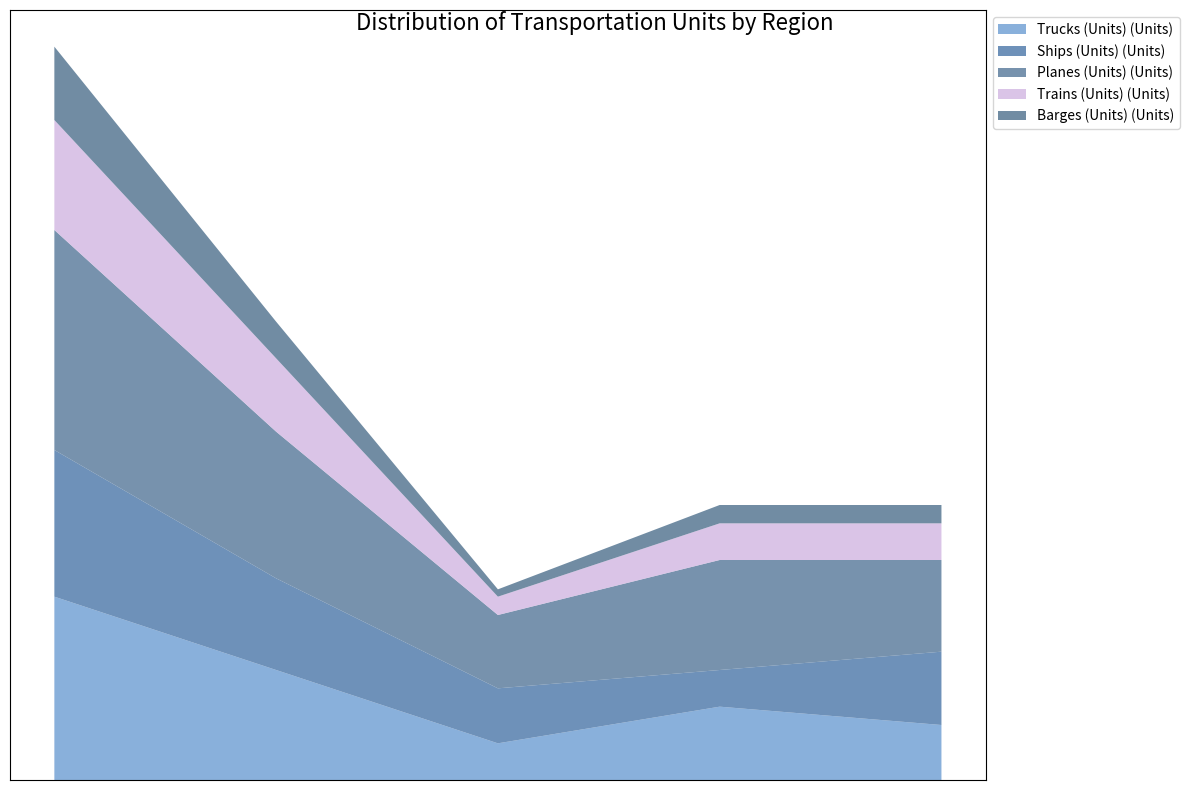

Python code for this plot: (Note: this script raises an exception after producing the figure.)

# Import necessary modules
import matplotlib.pyplot as plt
import numpy as np
import pandas as pd

# Define data as dictionary
data = {'Region': ['North America', 'Europe', 'Asia', 'South America', 'Africa'],
        'Trucks (Units)': [5000, 4000, 6000, 3000, 2000],
        'Ships (Units)': [3000, 2500, 4000, 2000, 1000],
        'Planes (Units)': [1000, 1500, 2000, 500, 200],
        'Trains (Units)': [2000, 1000, 3000, 1000, 500],
        'Barges (Units)': [1500, 2000, 2500, 1000, 500]}

# Convert first column to string type
df = pd.DataFrame(data)
df.iloc[:, 0] = df.iloc[:, 0].astype(str)

# Set figure size
fig, ax = plt.subplots(figsize=(12, 8))

# Plot area chart
ax.stackplot(df.index, df.iloc[:, 1:], labels=df.columns[1:], colors=['#6C9CD2', '#4A76A8', '#557799', '#D1B6E1', '#4D6F8C'], alpha=0.8)

# Set background grid lines
ax.grid(axis='y', color='#DDDDDD')

# Set x and y axis ticks and ticklabels
if np.random.rand() < 0.7:
    ax.set_xticks(df.index)
    ax.set_xticklabels(df.iloc[:, 0])
    ax.set_xlim(0, len(df.index) - 1)
    ax.set_yticks(np.linspace(0, df.iloc[:, 1:].sum(axis=1).max(), np.random.choice([3, 5, 7, 9, 11]), dtype=np.int32))
else:
    ax.set_xticks([])
    ax.set_yticks([])

# Set y label with units from legend
handles, labels = ax.get_legend_handles_labels()
ax.legend(handles, [label + ' (Units)' for label in labels], loc='upper left', bbox_to_anchor=(1, 1))

# Automatically resize the image
fig.tight_layout()

# Add title
fig.suptitle('Distribution of Transportation Units by Region', fontsize=16)

# Save figure
fig.savefig('output/final/area_chart/png/20231228-140159_20.png', bbox_inches='tight')

# Clear current image state
plt.clf()
